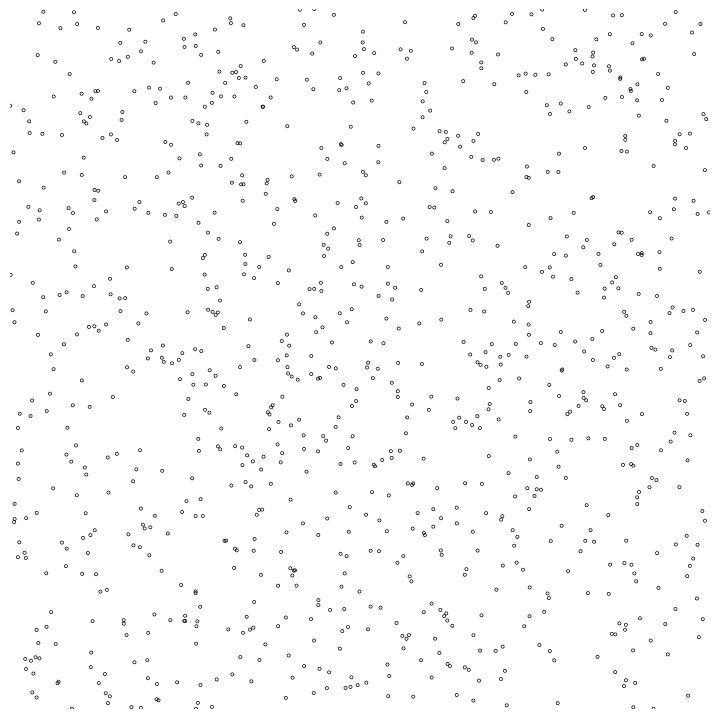

Here is the Python script that generated this plot:

import numpy as np
import matplotlib.pyplot as plt
from matplotlib.animation import FuncAnimation


# Create new Figure and an Axes which fills it.
fig = plt.figure(figsize=(7, 7))
ax = fig.add_axes([0, 0, 1, 1], frameon=False)
ax.set_xlim(0, 1), ax.set_xticks([])
ax.set_ylim(0, 1), ax.set_yticks([])

# Create bird data
n_birds = 1000
birds = np.zeros(n_birds, dtype=[('position', float, 2)])


# Initialize the birds position
birds['position'] = np.random.rand(n_birds, 2)


# Construct the scatter which we will update during animation
# as the raindrops develop.
scat = ax.scatter(birds['position'][:, 0], birds['position'][:, 1],
                  s=5, lw=.5, edgecolors='black',
                  facecolors='none')

def update(frame_number):
    # Pick a new position for birds
    birds['position'] = np.random.rand(n_birds, 2)
    # Update the scatter collection, with the new position
    scat.set_offsets(birds['position'])


# Construct the animation, using the update function as the animation
# director.
animation = FuncAnimation(fig, update, interval=10)
plt.show()
